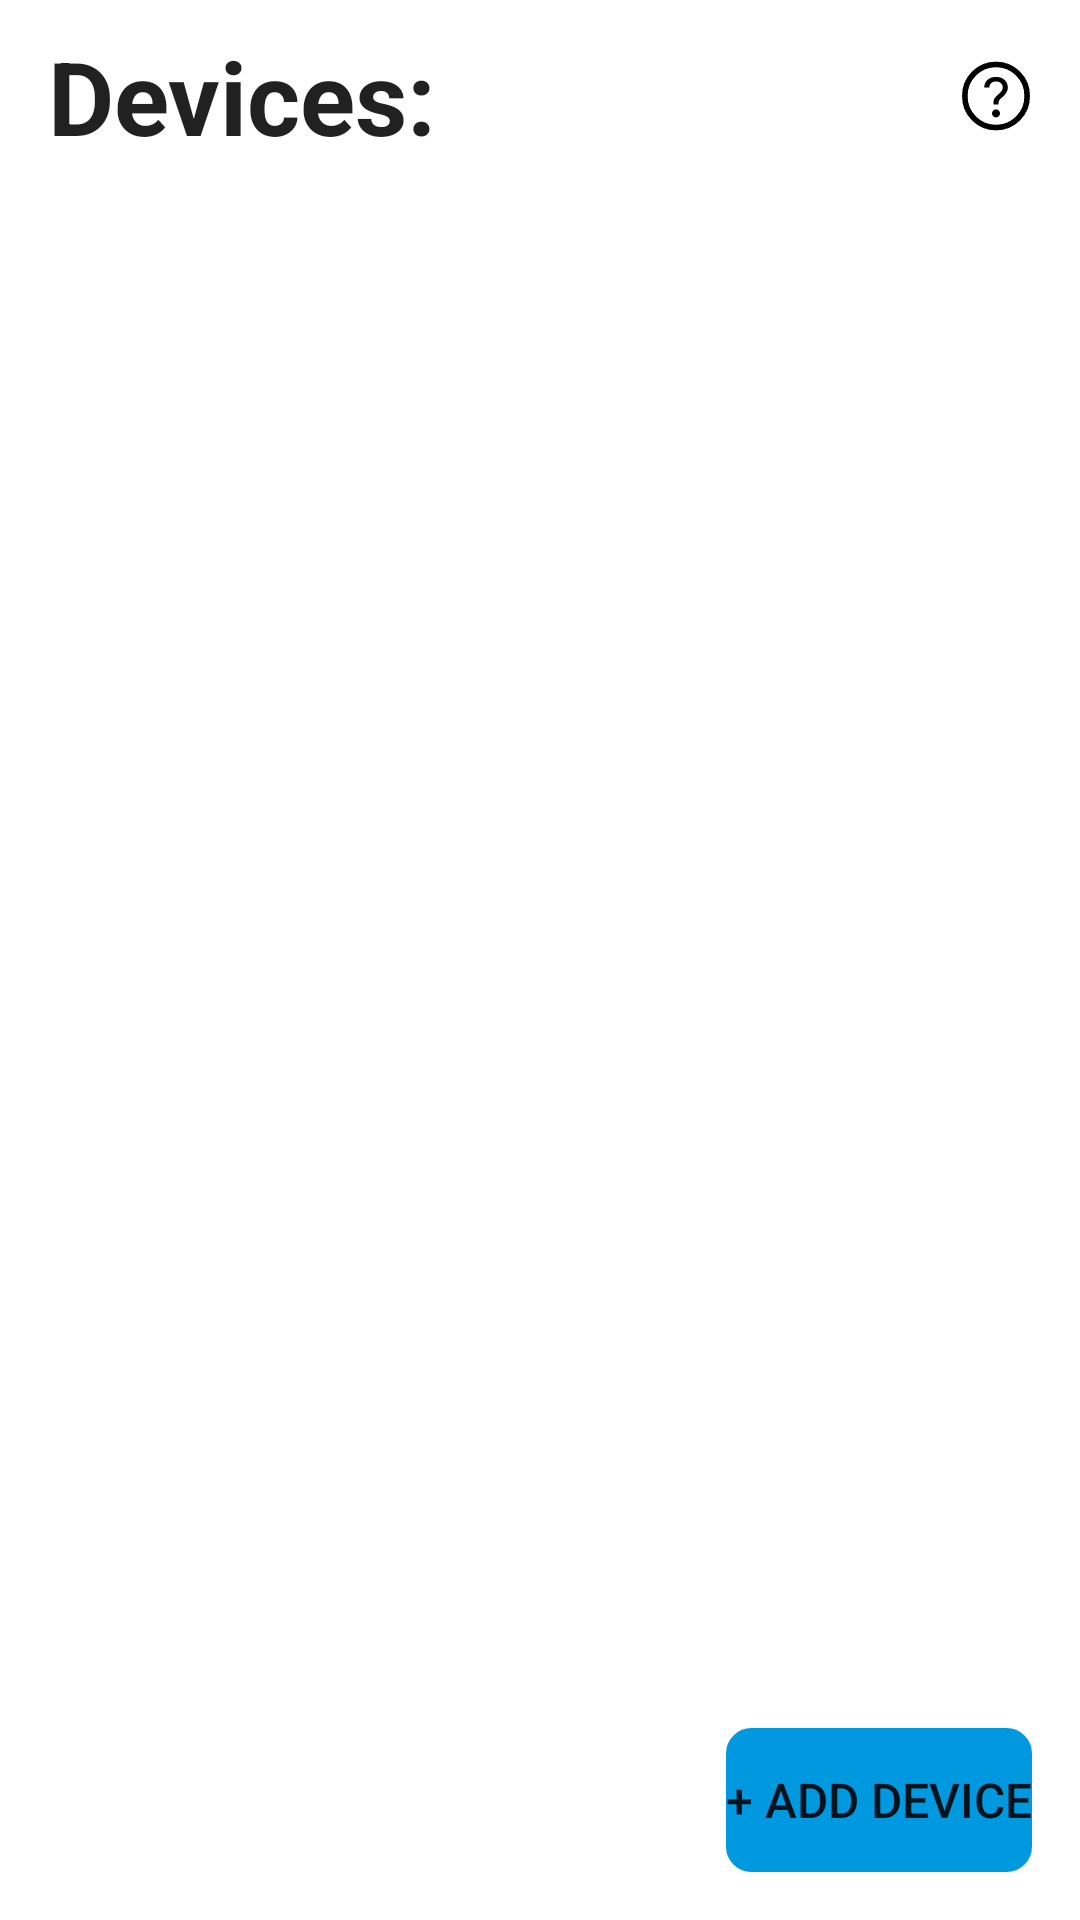

Produce the Android XML layout that renders to this screen, including the resource entries it uses.
<!-- AndroidManifest.xml: application theme Theme.FileShare -->
<!-- res/layout/activity_main.xml -->
<androidx.constraintlayout.widget.ConstraintLayout
    xmlns:android="http://schemas.android.com/apk/res/android"
    xmlns:app="http://schemas.android.com/apk/res-auto"
    xmlns:tools="http://schemas.android.com/tools"
    android:id="@+id/rootLayout"
    android:layout_width="match_parent"
    android:layout_height="match_parent">

    <androidx.recyclerview.widget.RecyclerView
        android:id="@+id/deviceRecyclerView"
        android:layout_width="0dp"
        android:layout_height="0dp"
        android:layout_marginTop="64dp"
        android:layout_marginBottom="16dp"
        android:padding="16dp"
        app:layout_constraintBottom_toTopOf="@+id/addDeviceButton"
        app:layout_constraintEnd_toEndOf="parent"
        app:layout_constraintStart_toStartOf="parent"
        app:layout_constraintTop_toTopOf="parent" />

    <Button
        android:id="@+id/addDeviceButton"
        android:layout_width="wrap_content"
        android:layout_height="wrap_content"
        android:layout_marginEnd="16dp"
        android:layout_marginBottom="16dp"
        android:background="@drawable/rounded8"
        android:text="@string/add_device"
        android:textSize="16sp"
        app:backgroundTint="#0099E0"
        app:layout_constraintBottom_toBottomOf="parent"
        app:layout_constraintEnd_toEndOf="parent" />

    <TextView
        android:id="@+id/textView"
        android:layout_width="wrap_content"
        android:layout_height="wrap_content"
        android:layout_marginStart="16dp"
        android:text="@string/devices"
        android:textColor="?android:attr/textColorPrimary"
        android:textSize="34sp"
        android:textStyle="bold"
        app:layout_constraintBottom_toTopOf="@+id/deviceRecyclerView"
        app:layout_constraintStart_toStartOf="parent"
        app:layout_constraintTop_toTopOf="parent"
        app:layout_constraintVertical_bias=".5" />

    <ImageView
        android:id="@+id/helpIcon"
        android:layout_width="24dp"
        android:layout_height="24dp"
        android:layout_marginEnd="16dp"
        android:backgroundTintMode="add"
        app:layout_constraintBottom_toTopOf="@+id/deviceRecyclerView"
        app:layout_constraintEnd_toEndOf="parent"
        app:layout_constraintTop_toTopOf="parent"
        app:srcCompat="@drawable/help" />

</androidx.constraintlayout.widget.ConstraintLayout>
<!-- resources referenced by this layout -->
<resources>
  <!-- drawable help (drawable) -->
  <vector xmlns:android="http://schemas.android.com/apk/res/android"
      android:width="128dp"
      android:height="128dp"
      android:viewportWidth="128"
      android:viewportHeight="128">
    <path
        android:pathData="M64,64m-55.38,0a55.38,55.38 0,1 1,110.75 0a55.38,55.38 0,1 1,-110.75 0"
        android:strokeWidth="10"
        android:fillColor="#00000000"
        android:strokeColor="?attr/colorOnBackground"/>
    <path
        android:pathData="M68.32,79.05v-2a11.61,11.61 0,0 1,0.45 -3.25,9.46 9.46,0 0,1 1.7,-3.15 20.65,20.65 0,0 1,3.55 -3.4,57.9 57.9,0 0,0 5.4,-5.3 26.06,26.06 0,0 0,4.05 -6,15.62 15.62,0 0,0 1.55,-6.9 18.65,18.65 0,0 0,-2.55 -9.7,18.1 18.1,0 0,0 -7.25,-6.8 23.56,23.56 0,0 0,-11.2 -2.5,23.62 23.62,0 0,0 -11.15,2.5 18.02,18.02 0,0 0,-7.3 6.8,18.65 18.65,0 0,0 -2.55,9.7h9a10.52,10.52 0,0 1,3.2 -7.9q3.2,-3.1 8.8,-3.1t8.8,3.1a10.53,10.53 0,0 1,3.2 7.9,10.08 10.08,0 0,1 -2.2,6.2 44.15,44.15 0,0 1,-6.4 6.5,33.13 33.13,0 0,0 -5.1,5.2 13.12,13.12 0,0 0,-2.25 4.4,18.54 18.54,0 0,0 -0.55,4.7v3h8.8ZM67.57,101.1a7.33,7.33 0,0 0,2.5 -2.55,7.04 7.04,0 0,0 -1.1,-8.5 7.13,7.13 0,0 0,-9.9 0,7.04 7.04,0 0,0 -1.1,8.5 7.17,7.17 0,0 0,2.55 2.55,6.73 6.73,0 0,0 3.5,0.95A6.66,6.66 0,0 0,67.57 101.1Z"
        android:fillColor="?attr/colorOnBackground"
        android:fillType="evenOdd"/>
  </vector>
  <!-- drawable rounded8 (drawable) -->
  <?xml version="1.0" encoding="utf-8"?>
   
  <shape xmlns:android="http://schemas.android.com/apk/res/android"
      android:shape="rectangle" > 
      
      
      <corners
          android:radius="8dp" /> 
      <stroke android:width="0.9dp"
          android:color="@color/black" />   
      
      
      <size
          android:height="40dp"
          android:width="40dp" /> 
      
  </shape>
  <string name="add_device">+ Add Device</string>
  <string name="devices">Devices:</string>
  <style name="Theme.FileShare" parent="Theme.MaterialComponents.DayNight.NoActionBar">
          
          <item name="colorPrimary">#0099E0</item>
          <item name="colorPrimaryVariant">@color/purple_700</item>
          <item name="colorOnPrimary">@color/white</item>
          
          <item name="colorSecondary">@color/teal_200</item>
          <item name="colorSecondaryVariant">@color/teal_700</item>
          <item name="colorOnSecondary">@color/black</item>
          
          <item name="android:statusBarColor">?attr/colorPrimaryVariant</item>
          
      </style>
  <!-- not gathered from this repository: default colours our renderer supplied (Android Studio template values) -->
  <color name="purple_700">#FF3700B3</color>
  <color name="teal_200">#FF03DAC5</color>
  <color name="teal_700">#FF018786</color>
  <color name="black">#FF000000</color>
  <color name="white">#FFFFFFFF</color>
</resources>
